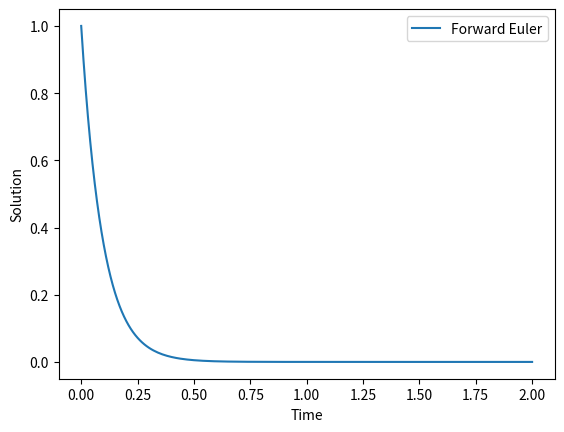

Write the Python code that produced this figure.
import numpy as np
import matplotlib.pyplot as plt

def forward_euler(ode_func, y0, t_start, t_end, step_size):
    num_steps = int((t_end - t_start) / step_size) + 1
    t_values = np.linspace(t_start, t_end, num_steps)
    y_values = np.zeros(num_steps)
    y_values[0] = y0

    for i in range(1, num_steps):
        t = t_values[i - 1]
        y = y_values[i - 1]
        dydt = ode_func(y, t)
        y_values[i] = y + step_size * dydt

    return t_values, y_values

def example_ode(y, t):
    return -10 * y

# Set up initial conditions and integration parameters
initial_value = 1.0
start_time = 0.0
end_time = 2.0
time_step = 0.01

# Solve the ODE using Forward Euler
time_values, solution_values = forward_euler(example_ode, initial_value, start_time, end_time, time_step)

# Plot the results
plt.plot(time_values, solution_values, label='Forward Euler')
plt.xlabel('Time')
plt.ylabel('Solution')
plt.legend()
plt.show()

